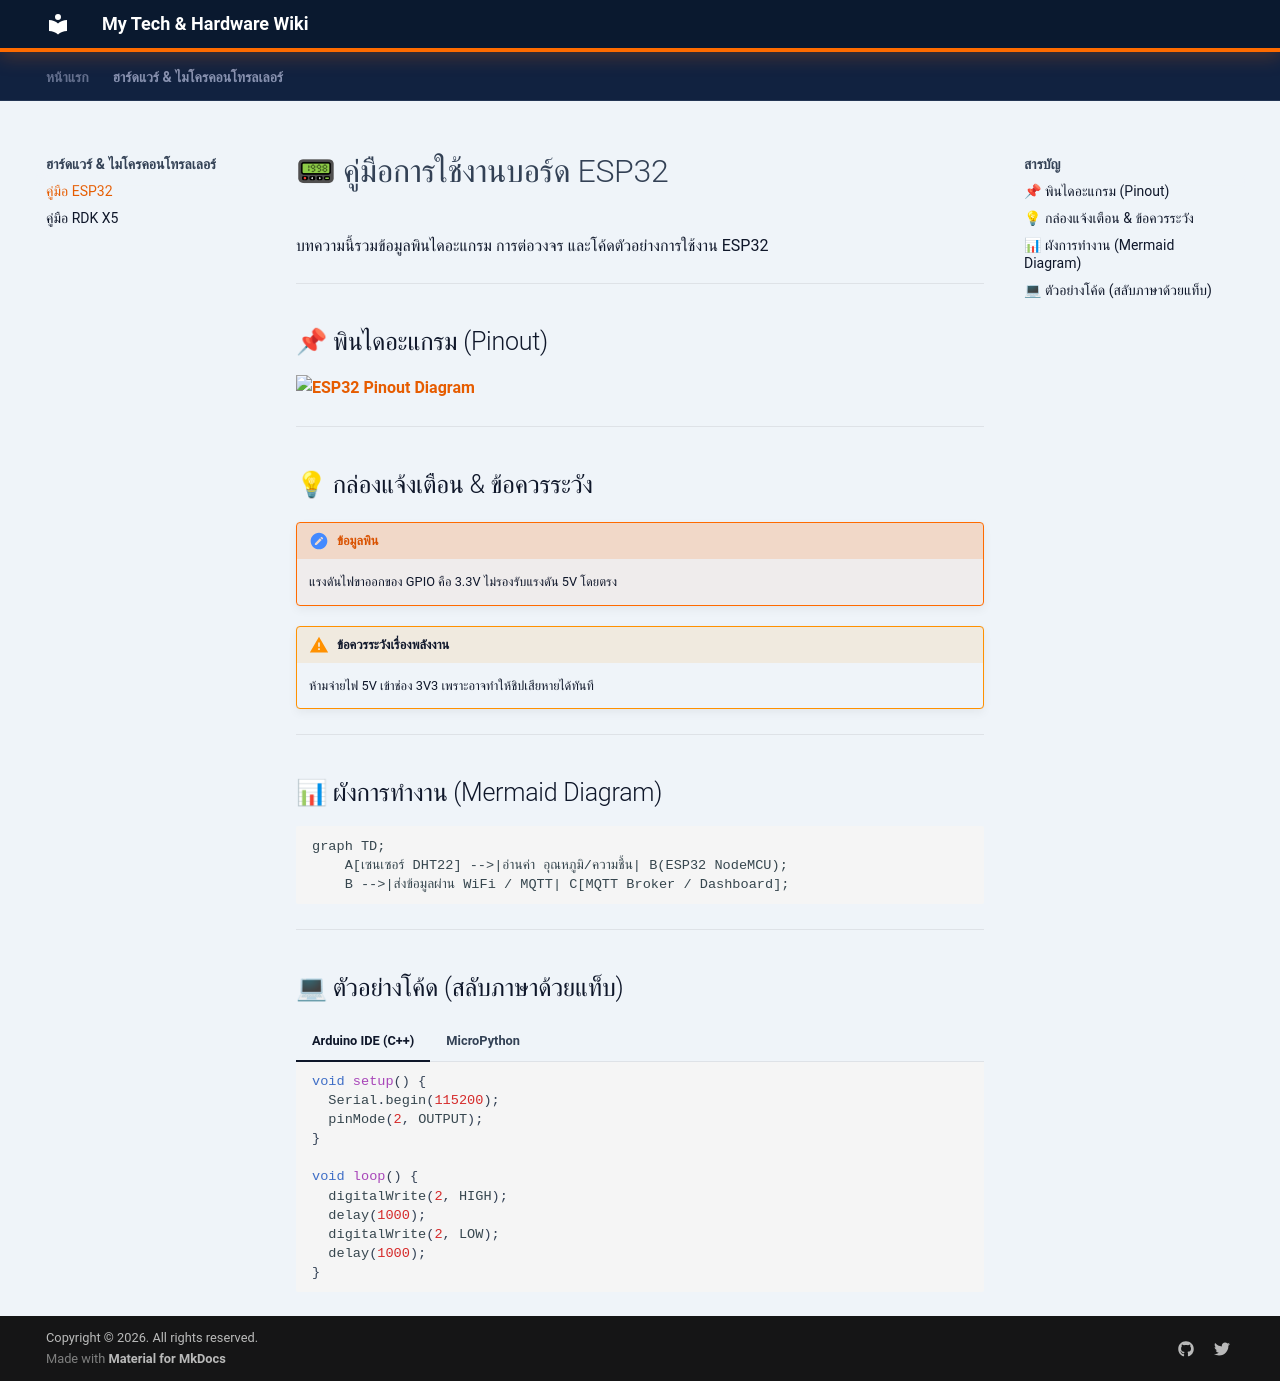

repository: pbangtawee/wiki · page: wiki_hardware/esp32-guide/index.html · generator: mkdocs

# 📟 คู่มือการใช้งานบอร์ด ESP32

บทความนี้รวมข้อมูลพินไดอะแกรม การต่อวงจร และโค้ดตัวอย่างการใช้งาน ESP32

---

## 📌 พินไดอะแกรม (Pinout)

![ESP32 Pinout Diagram](../assets/esp32-pinout.png)

---

## 💡 กล่องแจ้งเตือน & ข้อควรระวัง

!!! note "ข้อมูลพิน"
    แรงดันไฟขาออกของ GPIO คือ 3.3V ไม่รองรับแรงดัน 5V โดยตรง

!!! warning "ข้อควรระวังเรื่องพลังงาน"
    ห้ามจ่ายไฟ 5V เข้าช่อง 3V3 เพราะอาจทำให้ชิปเสียหายได้ทันที

---

## 📊 ผังการทำงาน (Mermaid Diagram)

```mermaid
graph TD;
    A[เซนเซอร์ DHT22] -->|อ่านค่า อุณหภูมิ/ความชื้น| B(ESP32 NodeMCU);
    B -->|ส่งข้อมูลผ่าน WiFi / MQTT| C[MQTT Broker / Dashboard];
```

---

## 💻 ตัวอย่างโค้ด (สลับภาษาด้วยแท็บ)

=== "Arduino IDE (C++)"
    ```cpp
    void setup() {
      Serial.begin(115200);
      pinMode(2, OUTPUT);
    }

    void loop() {
      digitalWrite(2, HIGH);
      delay(1000);
      digitalWrite(2, LOW);
      delay(1000);
    }
    ```

=== "MicroPython"
    ```python
    import machine
    import time

    led = machine.Pin(2, machine.Pin.OUT)

    while True:
        led.value(1)
        time.sleep(1)
        led.value(0)
        time.sleep(1)
    ```
